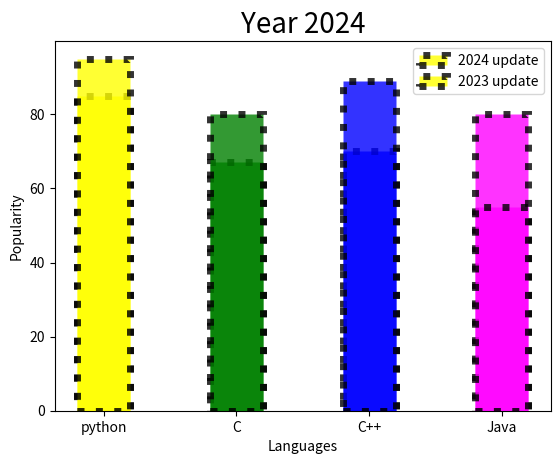

Write Python code to recreate this figure.
import matplotlib.pyplot as plt
x = ["python", "C", "C++", "Java"]
y= [85, 67, 70, 80]
z = [95, 80, 89, 55]
plt.xlabel("Languages")
plt.ylabel("Popularity")
plt.title("Year 2024", fontsize = 20)

colors = ["yellow","green","blue","magenta"]
plt.bar(x, y, width = 0.4, color=colors, align = "center", edgecolor="black", linewidth = 5, linestyle = ":", alpha = 0.8, label = "2024 update")
plt.bar(x, z, width = 0.4, color=colors, align = "center", edgecolor="black", linewidth = 5, linestyle = ":", alpha = 0.8, label = "2023 update")
plt.legend()
plt.show()
